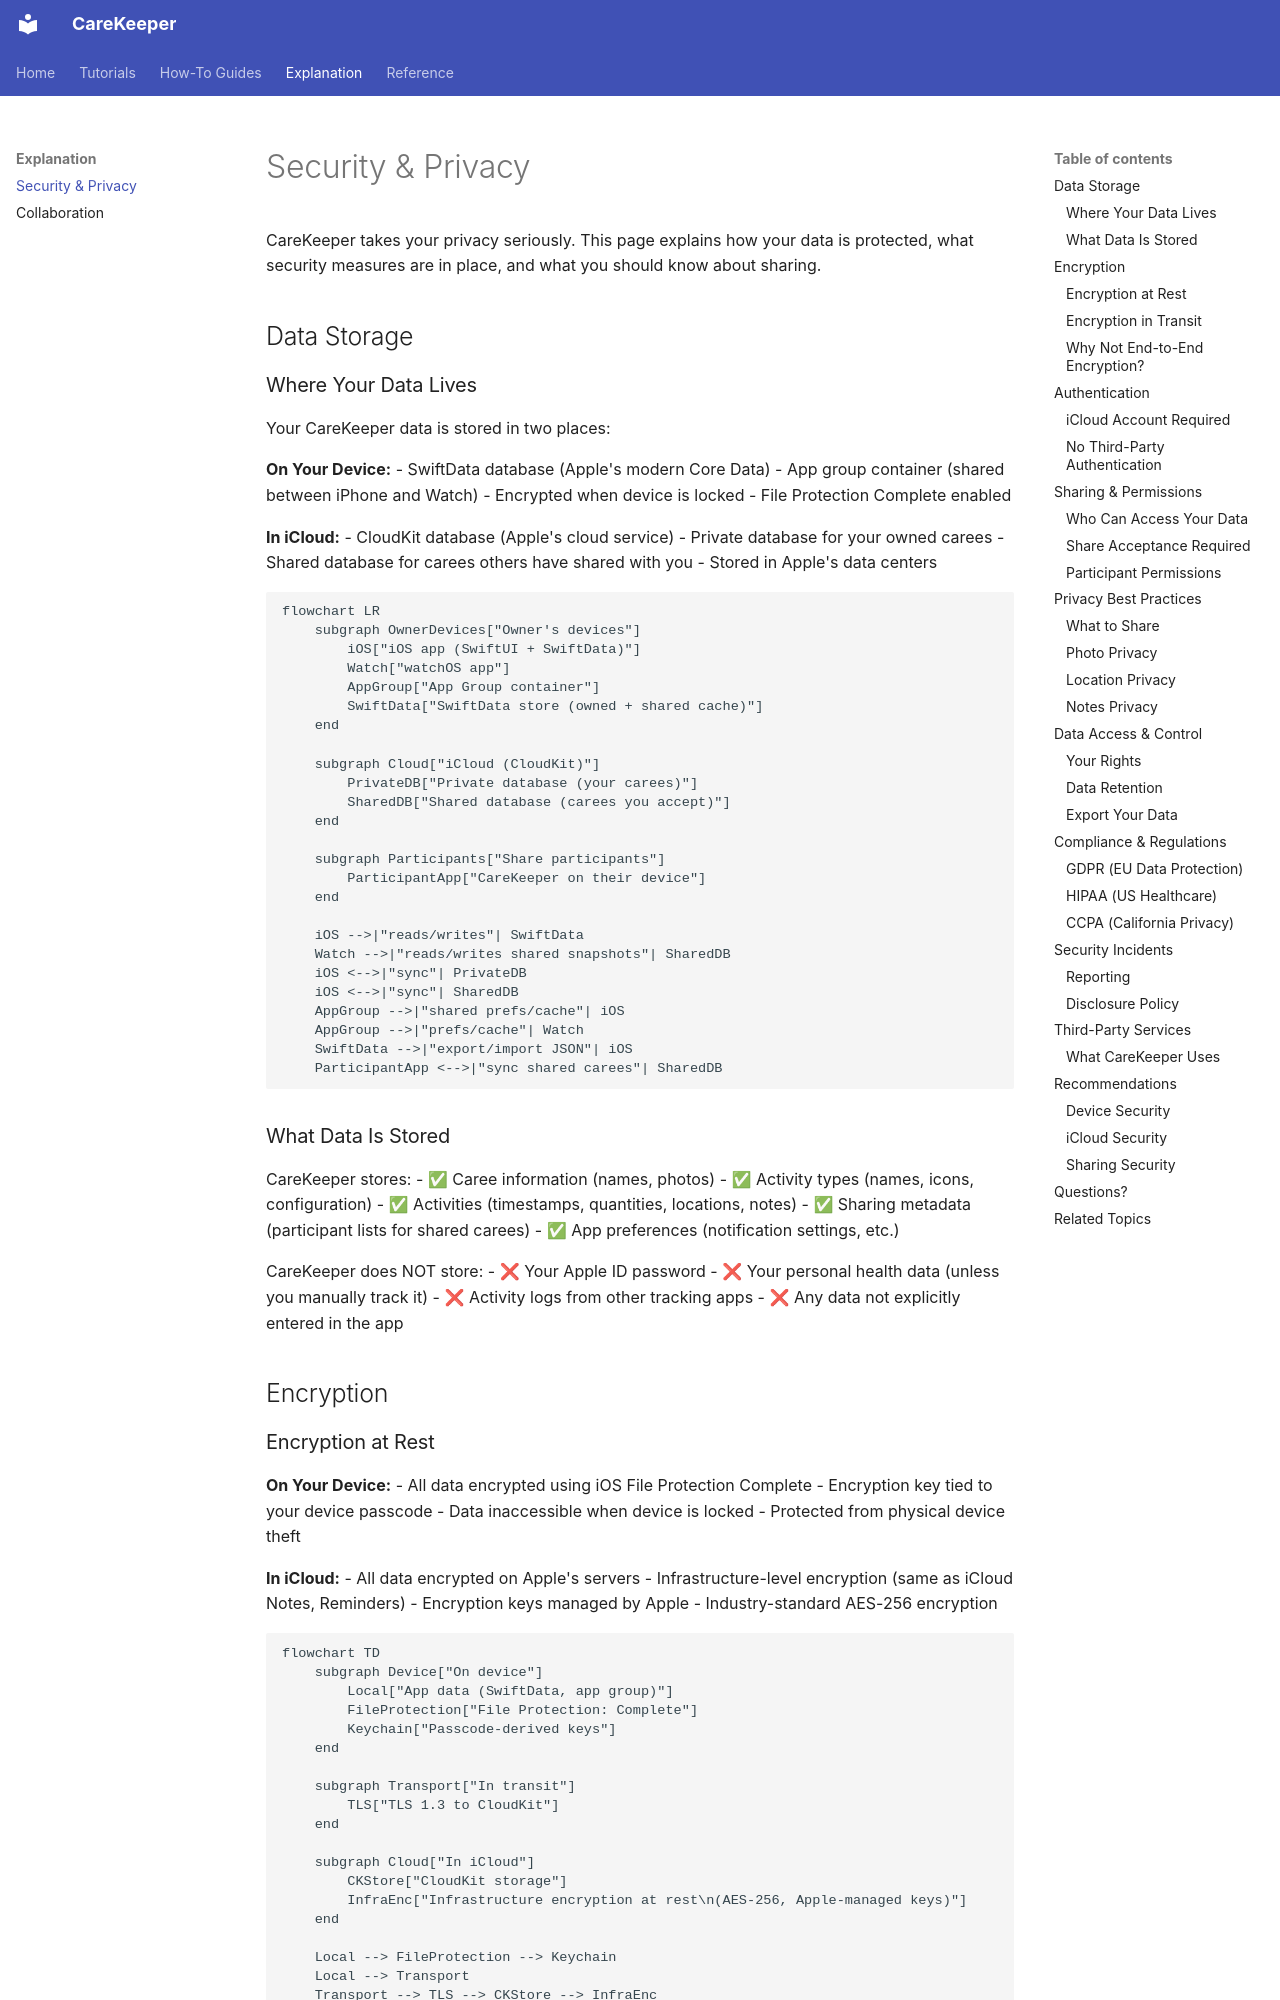

repository: kareemf/carekeeper · page: explanation/security-privacy/index.html · generator: mkdocs

# Security & Privacy

CareKeeper takes your privacy seriously. This page explains how your data is protected, what security measures are in place, and what you should know about sharing.

## Data Storage

### Where Your Data Lives

Your CareKeeper data is stored in two places:

**On Your Device:**
- SwiftData database (Apple's modern Core Data)
- App group container (shared between iPhone and Watch)
- Encrypted when device is locked
- File Protection Complete enabled

**In iCloud:**
- CloudKit database (Apple's cloud service)
- Private database for your owned carees
- Shared database for carees others have shared with you
- Stored in Apple's data centers

```mermaid
flowchart LR
    subgraph OwnerDevices["Owner's devices"]
        iOS["iOS app (SwiftUI + SwiftData)"]
        Watch["watchOS app"]
        AppGroup["App Group container"]
        SwiftData["SwiftData store (owned + shared cache)"]
    end

    subgraph Cloud["iCloud (CloudKit)"]
        PrivateDB["Private database (your carees)"]
        SharedDB["Shared database (carees you accept)"]
    end

    subgraph Participants["Share participants"]
        ParticipantApp["CareKeeper on their device"]
    end

    iOS -->|"reads/writes"| SwiftData
    Watch -->|"reads/writes shared snapshots"| SharedDB
    iOS <-->|"sync"| PrivateDB
    iOS <-->|"sync"| SharedDB
    AppGroup -->|"shared prefs/cache"| iOS
    AppGroup -->|"prefs/cache"| Watch
    SwiftData -->|"export/import JSON"| iOS
    ParticipantApp <-->|"sync shared carees"| SharedDB
```

### What Data Is Stored

CareKeeper stores:
- ✅ Caree information (names, photos)
- ✅ Activity types (names, icons, configuration)
- ✅ Activities (timestamps, quantities, locations, notes)
- ✅ Sharing metadata (participant lists for shared carees)
- ✅ App preferences (notification settings, etc.)

CareKeeper does NOT store:
- ❌ Your Apple ID password
- ❌ Your personal health data (unless you manually track it)
- ❌ Activity logs from other tracking apps
- ❌ Any data not explicitly entered in the app

## Encryption
